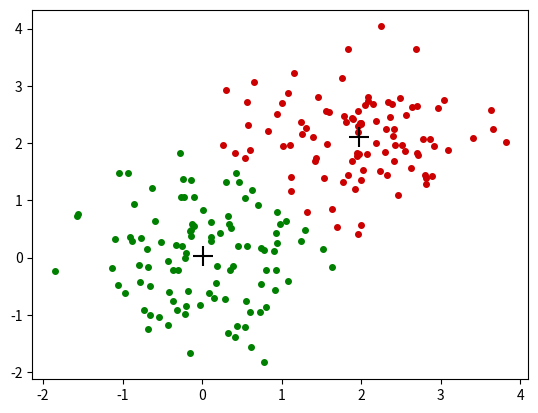

This figure's Python source:
import numpy as np
import matplotlib.pyplot as plt

# 构造聚类中心
# dataset [N,D]
# K 聚类中心的数目 [K,D]
def creat_centers(dataset,K):
    val_max = np.max(dataset,axis=0)
    val_min = np.min(dataset,axis=0)
    centers = np.linspace(val_min,val_max,num=K+2)
    return centers[1:-1,:]
    
''' 方法2 随机选取聚类中心'''    
# def creat_centers(dataset,K):
    # N,D = np.shape(dataset)
    # index = np.random.permutation(N)
    # centers = dataset[index[:2],:]
    # return centers

# keams 绘图
# dataset (N,D)
# lab (N,)
# dic_colors K 种颜色
# centers (K,D)
def draw_kmeans(dataset,lab,centers,dic_colors=None,name="0.jpg"):
    plt.cla()
    
    vals_lab = set(lab.tolist())
    
    for i,val in enumerate(vals_lab):
        index = np.where(lab==val)[0]
        sub_dataset = dataset[index,:]
        plt.scatter(sub_dataset[:,0],sub_dataset[:,1],s=16., color=dic_colors[i])
    
    for i in range(np.shape(centers)[0]):
        plt.scatter(centers[i,0],centers[i,1],color="k",marker="+",s = 200.)
  
    plt.savefig(name)


def run_kmeans(dataset,K, m = 20,dic_colors=None, b_draw=False):
    N,D = np.shape(dataset)
    # print(N,D)
    # 确定初始化聚类中心
    centers = creat_centers(dataset,K)
    
    lab = np.zeros(N)
    if b_draw:
        draw_kmeans(dataset,lab,centers,dic_colors,name="int.jpg")
    
    
    # 进行m轮迭代
    labs = np.zeros(N) # 初始聚类结果
    for it in range(m):
        # 计算每个点距离中心的距离
        distance = np.zeros([N,K])
        for k in range(K):
            center = centers[k,:]
            
            # 计算欧式距离
            diff = np.tile(center, (N, 1)) - dataset
            sqrDiff = diff ** 2
            sqrDiffSum = sqrDiff.sum(axis=1)
            distance[:,k] = sqrDiffSum
            
        # 距离排序，进行聚类
        labs_new = np.argmin(distance,axis=1)        
        error = np.sum(np.min(distance,axis=1))/N
        print("第 %d 次聚类 距离误差 %.2f"%(it,error))
        
        # 绘图
        if b_draw:
            draw_kmeans(dataset,labs_new,centers,
                        dic_colors,name=str(it)+"_oldcenter.jpg")
        
        # 计算新的聚类中心
        for k in range(K):
            index = np.where(labs_new==k)[0]
            centers[k,:] = np.mean(dataset[index,:],axis=0)
            
        # 绘图
        if b_draw:
            draw_kmeans(dataset,labs_new,centers,
                        dic_colors,name=str(it)+"_newcenter.jpg")
        
        # 如果聚类结果和上次相同，退出
        if np.sum(labs_new-labs)==0:
            return labs_new
        else:
            labs = labs_new
 
    return labs
        
        
        
if __name__=="__main__":
    a = np.random.multivariate_normal([2,2], [[.5,0],[0,.5]], 100)
    b = np.random.multivariate_normal([0,0], [[0.5,0],[0,0.5]], 100)
    dataset = np.r_[a,b]
    lab_ture = np.r_[np.zeros(100),np.ones(100)].astype(int)
    dic_colors={0:(0.,0.5,0.),1:(0.8,0,0)}
    labs = run_kmeans(dataset,K=2, m = 20,dic_colors=dic_colors,b_draw=True)
    
    
    
   
    
    